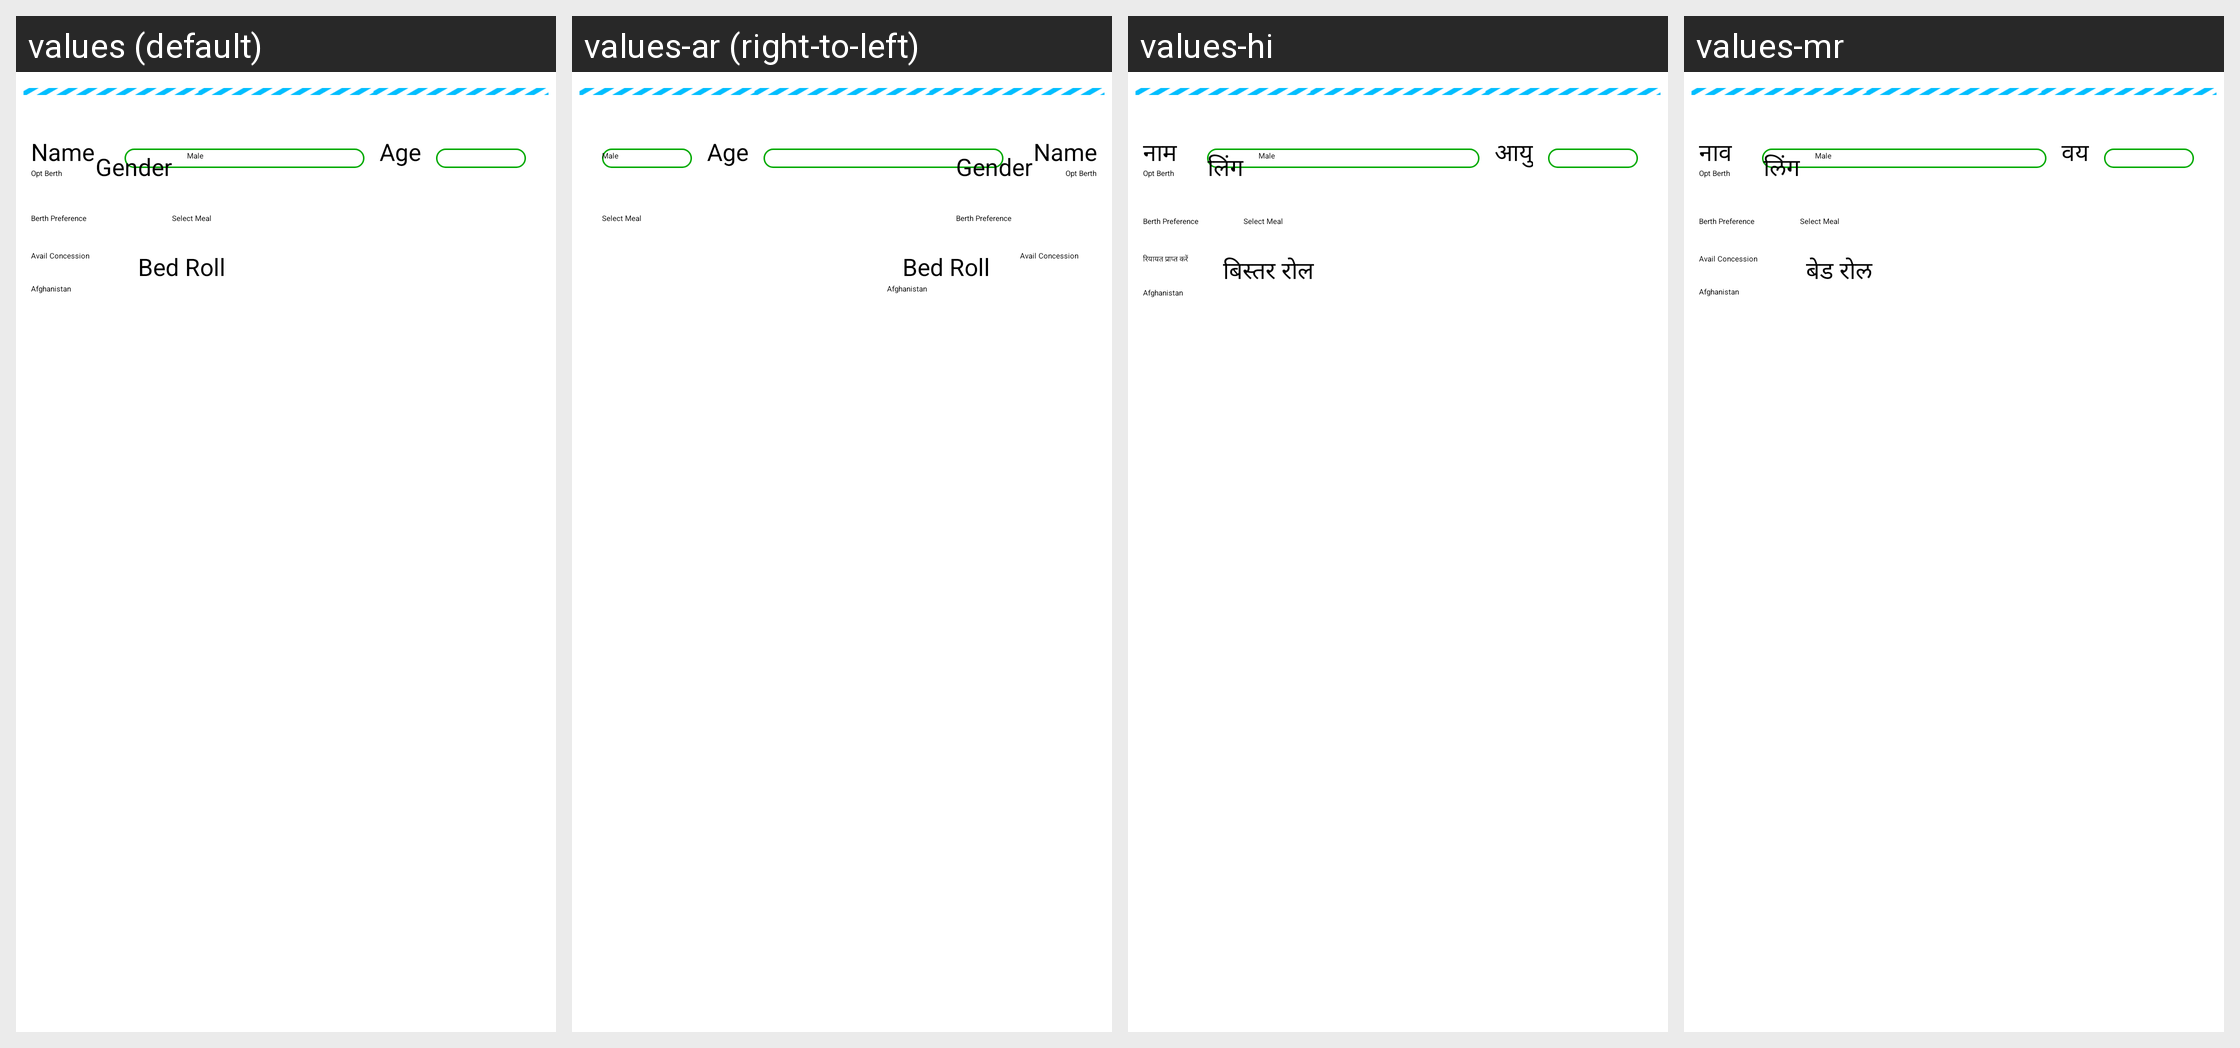

Here is an Android app screen in its default locale and in the app's own translations. Write out the translated-string differences for the strings that appear on this screen.
Android screen res/layout/rc_passenger_copy.xml rendered under 4 locales, left to right: values (default), values-ar (right-to-left), values-hi, values-mr. Device: Nexus 5 (rendered at 1080×1920; each locale shown at half size, 540×960, under a caption strip naming it); theme CustomActionBarTheme.
Other locales in the repository, not shown: values-af, values-am, values-as, values-az, values-be, values-bg, values-bn, values-bs, values-ca, values-cs, values-da, values-de, values-el, values-en-rAU, values-en-rCA, values-en-rGB, values-en-rIN, values-es, values-es-rUS, values-et, values-eu, values-fa, values-fi, values-fr, values-fr-rCA, values-gl, values-gu, values-hr, values-hu, values-hy, values-in, values-is, values-it, values-iw, values-ja, values-ka, values-kk, values-km, values-kn, values-ko, values-ky, values-lo, values-lt, values-lv, values-mk, values-ml, values-mn, values-ms, values-my, values-nb, values-ne, values-nl, values-or, values-pa, values-pl, values-pt, values-pt-rBR, values-pt-rPT, values-ro, values-ru, values-si, values-sk, values-sl, values-sq, values-sr, values-sv, values-sw, values-ta, values-te, values-th, values-tl, values-tr, values-uk, values-ur, values-uz, values-vi, values-zh-rCN, values-zh-rHK, values-zh-rTW, values-zu.
Strings drawn on this screen, with the default value and each locale's value (text and hints the layout hard-codes, and strings that could not be matched under every locale, appear in the picture but are not listed):

name
  values: Name
  values-ar: Name  [not translated; the default value is used]
  values-hi: नाम
  values-mr: नाव

age
  values: Age
  values-ar: Age  [not translated; the default value is used]
  values-hi: आयु
  values-mr: वय

gender
  values: Gender
  values-ar: Gender  [not translated; the default value is used]
  values-hi: लिंग
  values-mr: लिंग

bed_roll
  values: Bed Roll
  values-ar: Bed Roll  [not translated; the default value is used]
  values-hi: बिस्तर रोल
  values-mr: बेड रोल

opt_berth
  values: Opt Berth
  values-ar: Opt Berth  [not translated; the default value is used]
  values-hi: Opt Berth
  values-mr: Opt Berth
